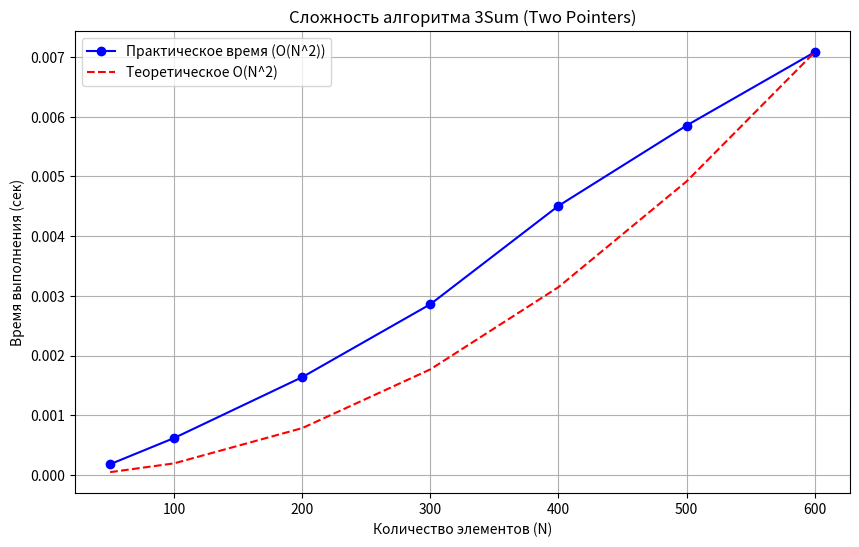

Write the Python code that produced this figure.
import time
import random
from array import array
import matplotlib.pyplot as plt

def quicksort(arr, low, high):
    """Ручная реализация QuickSort для array.array (так как .sort() нет)"""
    if low < high:
        pivot = arr[(low + high) // 2]
        i = low
        j = high
        while i <= j:
            while arr[i] < pivot: i += 1
            while arr[j] > pivot: j -= 1
            if i <= j:
                arr[i], arr[j] = arr[j], arr[i]
                i += 1
                j -= 1
        quicksort(arr, low, j)
        quicksort(arr, i, high)

def find_three_sum(nums_input):
    """
    Находит уникальные тройки с суммой 0.
    Использует array.array для всех операций.
    """
    # Превращаем входные данные в array.array
    nums = array('i', nums_input)
    n = len(nums)
    if n < 3:
        return array('i')

    # 1. Сортировка - O(N log N)
    quicksort(nums, 0, n - 1)
    
    # Результирующий плоский массив (каждые 3 элемента = тройка)
    results = array('i')

    # 2. Основной цикл - O(N^2)
    for i in range(n - 2):
        # Пропускаем дубликаты для первого числа
        if i > 0 and nums[i] == nums[i-1]:
            continue
            
        left = i + 1
        right = n - 1
        
        while left < right:
            current_sum = nums[i] + nums[left] + nums[right]
            
            if current_sum == 0:
                # Нашли тройку
                results.append(nums[i])
                results.append(nums[left])
                results.append(nums[right])
                
                # Пропускаем дубликаты для второго и третьего чисел
                while left < right and nums[left] == nums[left + 1]:
                    left += 1
                while left < right and nums[right] == nums[right - 1]:
                    right -= 1
                
                left += 1
                right -= 1
            elif current_sum < 0:
                left += 1
            else:
                right -= 1
                
    return results

def format_output(res_array):
    """Вспомогательная функция для вывода в формате списка списков"""
    out = []
    for i in range(0, len(res_array), 3):
        out.append([res_array[i], res_array[i+1], res_array[i+2]])
    return out

# --- Тестирование и Анализ ---

def benchmark():
    # Размеры массивов для теста (N)
    # Берем небольшие шаги, так как N^2 растет быстро
    sizes = array('i', [50, 100, 200, 300, 400, 500, 600])
    times = []

    print(f"{'N':<10} | {'Time (sec)':<15}")
    print("-" * 30)

    for n in sizes:
        # Генерируем случайные числа
        test_data = [random.randint(-100, 100) for _ in range(n)]
        
        start = time.perf_counter()
        find_three_sum(test_data)
        end = time.perf_counter()
        
        elapsed = end - start
        times.append(elapsed)
        print(f"{n:<10} | {elapsed:<15.6f}")

    # Теоретическая кривая O(N^2)
    # Нормируем под последний замер: k = t_last / n_last^2
    k = times[-1] / (sizes[-1]**2)
    theoretical_times = [k * (n**2) for n in sizes]

    plt.figure(figsize=(10, 6))
    plt.plot(list(sizes), times, 'ob-', label='Практическое время (O(N^2))')
    plt.plot(list(sizes), theoretical_times, 'r--', label='Теоретическое O(N^2)')
    plt.title('Сложность алгоритма 3Sum (Two Pointers)')
    plt.xlabel('Количество элементов (N)')
    plt.ylabel('Время выполнения (сек)')
    plt.legend()
    plt.grid(True)
    plt.show()

if __name__ == "__main__":
    # 1. Проверка на примере из условия
    example_input = [-1, 0, 1, 2, -1, -4]
    res_array = find_three_sum(example_input)
    print("Вход:", example_input)
    print("Выход:", format_output(res_array))
    print()

    # 2. Запуск бенчмарка
    benchmark()